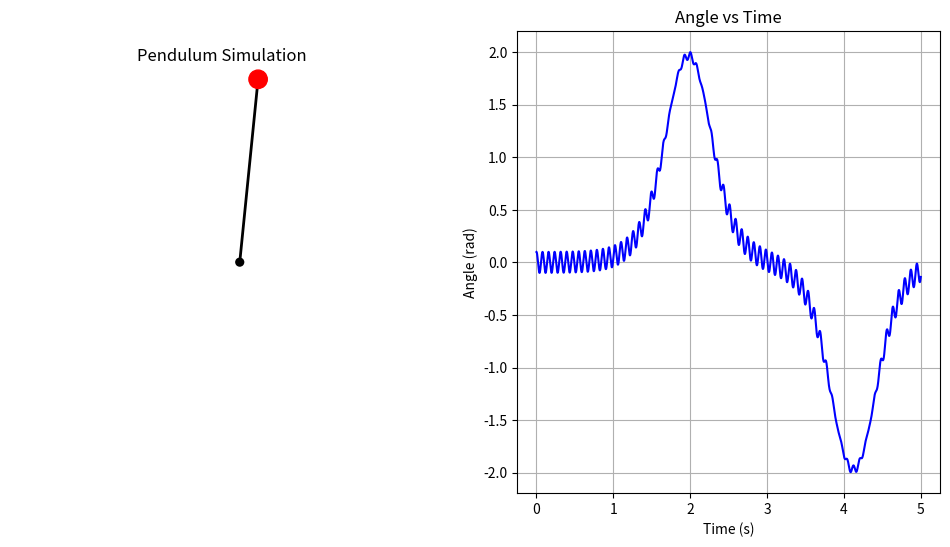

Python code for this plot: (Note: this script raises an exception after producing the figure.)
from pathlib import Path
import numpy as np
from scipy.integrate import solve_ivp
import matplotlib.pyplot as plt
from matplotlib import animation

FRAMES_DIR = Path('frames')

# Parameters
m, L = 1, 1
a = 0.1
w = 80
g = 9.81

def deriv(t, y, L, a, w):
    """
    Return the derivatives for the inverted pendulum with a horizontally oscillating pivot.
    For a pivot oscillating as x_p = a*cos(w*t), the equation of motion (projected in the
    tangential direction) becomes:
      theta'' = - (g/L) * sin(theta) - (a*w**2/L)*cos(w*t)*cos(theta)
    """
    theta, thetadot = y
    wt = w * t
    cwt = np.cos(wt)
    cth, sth = np.cos(theta), np.sin(theta)
    thetadotdot = - g / L * sth - a * w**2 / L * cwt * cth
    return [thetadot, thetadotdot]

if __name__ == "__main__":
    # Time parameters.
    tmax, dt = 5, 1/w/20
    t = np.arange(0, tmax, dt)
    y0 = [0.1, 0]  # initial conditions: small angle near the inverted position.
    
    tspan = (0, tmax)
    sol = solve_ivp(deriv, tspan, y0, t_eval=t, args=(L, a, w))
    theta = sol.y[0]
    
    # Compute the bob position.
    # The pivot now oscillates horizontally: (a*cos(w*t), 0)
    # The bob's position is given by adding the relative displacement from the pivot.
    x = a * np.cos(w * t) + L * np.sin(theta)
    y = L * np.cos(theta)
    
    # Set up the figure with two subplots.
    fig, (ax1, ax2) = plt.subplots(1, 2, figsize=(12, 6), dpi=72)
    
    r = 0.05  # radius for the bob
    
    # Pre-plot the full theta vs time curve.
    ax2.plot(t, theta, 'b-', label=r'$\theta(t)$')
    ax2.set_xlabel("Time (s)")
    ax2.set_ylabel("Angle (rad)")
    ax2.set_title("Angle vs Time")
    ax2.grid(True)
    
    # Marker to indicate current time on the theta plot.
    marker, = ax2.plot([], [], 'ro', markersize=8)
    
    def update(i):
        # Clear the pendulum axes.
        ax1.cla()
        
        # Pivot position: now horizontally oscillating.
        pivot_x = a * np.cos(w * t[i])
        pivot_y = 0
        # Draw the rod.
        ax1.plot([pivot_x, x[i]], [pivot_y, y[i]], 'k-', lw=2)
        # Draw the pivot and bob.
        c0 = plt.Circle((pivot_x, pivot_y), r/2, fc='k', zorder=10)
        c1 = plt.Circle((x[i], y[i]), r, fc='r', ec='r', zorder=10)
        ax1.add_patch(c0)
        ax1.add_patch(c1)
        
        # Set limits (taking into account the horizontal oscillation range).
        ax1.set_xlim(-L - a - r, L + a + r)
        ax1.set_ylim(-L - r, L + r)
        ax1.set_aspect('equal', adjustable='box')
        ax1.set_title("Pendulum Simulation")
        ax1.axis('off')
    
        # Update the marker on the θ vs t plot.
        marker.set_data(t[i], theta[i])
        return [marker]
    
    ani = animation.FuncAnimation(fig, update, frames=len(t), interval=5, blit=False)
    ani.save('kapitza_horizontal.mp4', writer='ffmpeg', fps=30)
    plt.tight_layout()
    plt.show()
